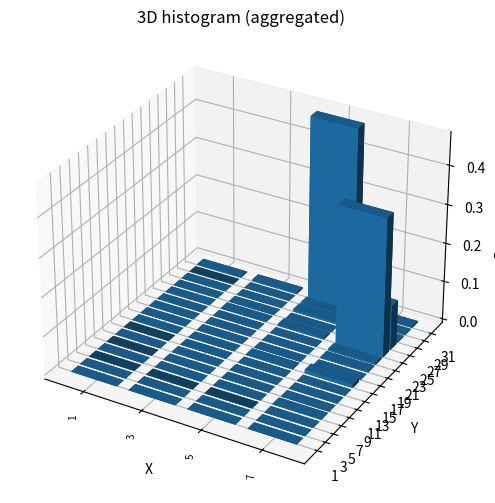

Reproduce this figure in Python.
import random
import math
from collections import Counter
import numpy as np
import matplotlib.pyplot as plt
from mpl_toolkits.mplot3d import Axes3D  # noqa: F401


# =============================
# Helpers
# =============================

def sigmoid(z: float) -> float:
    if z >= 0:
        ez = math.exp(-z)
        return 1.0 / (1.0 + ez)
    else:
        ez = math.exp(z)
        return ez / (1.0 + ez)

def decode_from_bits(bit_list):
    val = 0
    for b in bit_list:
        val = (val << 1) | b
    return val

def decode_xy(s: dict, x_bits: int, y_bits: int) -> tuple[int, int]:
    xb = [s[f"x{k}"] for k in range(x_bits - 1, 0, -1)] + [1]
    yb = [s[f"y{k}"] for k in range(y_bits - 1, 0, -1)] + [1]
    X = decode_from_bits(xb)
    Y = decode_from_bits(yb)
    return X, Y

def energy(s: dict, F: int, x_bits: int, y_bits: int) -> int:
    X, Y = decode_xy(s, x_bits, y_bits)
    d = X * Y - F
    return d * d

def local_energy_diff(s: dict, var: str, F: int, x_bits: int, y_bits: int) -> int:
    old = s[var]

    s[var] = 0
    e0 = energy(s, F, x_bits, y_bits)

    s[var] = 1
    e1 = energy(s, F, x_bits, y_bits)

    s[var] = old
    return e0 - e1

def update_bit(
    s: dict,
    var: str,
    F: int,
    x_bits: int,
    y_bits: int,
    mode: str = "rule",
    p_good: float = 0.875,
    beta: float = 0.01
):
    diff = local_energy_diff(s, var, F, x_bits, y_bits)
    r = random.random()

    if mode == "rule":
        if diff > 0:
            s[var] = 1 if r < p_good else 0
        elif diff < 0:
            s[var] = 0 if r < p_good else 1
        else:
            s[var] = 1 if r < 0.5 else 0

    elif mode == "sigmoid":
        p1 = sigmoid(beta * diff)
        s[var] = 1 if r < p1 else 0

    elif mode == "deterministic":
        s[var] = 1 if diff >= 0 else 0

    else:
        raise ValueError(f"Unknown mode: {mode}. Use 'rule' or 'sigmoid' or 'deterministic'.")

def run_sampler(
    F: int,
    x_bits: int,
    y_bits: int,
    steps: int = 300000,
    burn_in: int = 30000,
    sample_every: int = 10,
    seed: int = 0,
    mode: str = "rule",
    p_good: float = 0.875,
    beta: float = 0.01
):
    assert x_bits >= 2 and y_bits >= 2, "Need at least 2 bits because LSB is fixed to 1."
    random.seed(seed)

    s = {}
    for k in range(1, x_bits):
        s[f"x{k}"] = random.randint(0, 1)
    for k in range(1, y_bits):
        s[f"y{k}"] = random.randint(0, 1)

    nodes = [f"x{k}" for k in range(1, x_bits)] + [f"y{k}" for k in range(1, y_bits)]

    counts = Counter()
    samples = []

    for t in range(steps):
        v = random.choice(nodes)
        update_bit(s, v, F, x_bits, y_bits, mode=mode, p_good=p_good, beta=beta)

        if t >= burn_in and ((t - burn_in) % sample_every == 0):
            X, Y = decode_xy(s, x_bits, y_bits)
            counts[(X, Y)] += 1
            samples.append((X, Y))

    return counts, samples


# =============================
# run many chains & aggregate (with run-level success)
# =============================
def run_sampler_repeated(
    F: int,
    x_bits: int,
    y_bits: int,
    n_runs: int = 20,
    steps: int = 300000,
    burn_in: int = 30000,
    sample_every: int = 10,
    base_seed: int = 0,
    mode: str = "rule",
    p_good: float = 0.875,
    beta: float = 0.01,
    collect_samples: bool = False,
):
    """
    Repeat sampling n_runs times (independent chains), aggregate counts.

    Run-level success definition:
    - A run is SUCCESS if it ever samples any (X, Y) with X*Y == F at least once.

    Returns:
      aggregated_counts, aggregated_samples (optional), success_runs, success_rate
    """
    aggregated_counts = Counter()
    aggregated_samples = [] if collect_samples else None

    success_runs = 0

    for i in range(n_runs):
        seed_i = base_seed + i
        counts_i, samples_i = run_sampler(
            F=F, x_bits=x_bits, y_bits=y_bits,
            steps=steps, burn_in=burn_in, sample_every=sample_every,
            seed=seed_i,
            mode=mode,
            p_good=p_good,
            beta=beta
        )

        # run-level success: this run ever hits a correct factorization
        run_success = any((X * Y == F) and (c > 0) for (X, Y), c in counts_i.items())
        if run_success:
            success_runs += 1

        aggregated_counts.update(counts_i)
        if collect_samples:
            aggregated_samples.extend(samples_i)

    success_rate = (success_runs / n_runs) if n_runs > 0 else 0.0
    return aggregated_counts, aggregated_samples, success_runs, success_rate


def plot_3d_hist(counts, x_bits, y_bits, title="3D histogram of (X,Y)"):
    X_vals = list(range(1, 2**x_bits, 2))
    Y_vals = list(range(1, 2**y_bits, 2))

    total = sum(counts.values()) if sum(counts.values()) > 0 else 1

    xx, yy = np.meshgrid(np.arange(len(X_vals)), np.arange(len(Y_vals)))
    xpos = xx.ravel()
    ypos = yy.ravel()
    zpos = np.zeros_like(xpos, dtype=float)

    dz = []
    for Y in Y_vals:
        for X in X_vals:
            dz.append(counts.get((X, Y), 0) / total)
    dz = np.array(dz, dtype=float)

    dx = 0.8 * np.ones_like(dz)
    dy = 0.8 * np.ones_like(dz)

    fig = plt.figure(figsize=(12, 6))
    ax = fig.add_subplot(111, projection="3d")
    ax.bar3d(xpos, ypos, zpos, dx, dy, dz, shade=True)

    ax.set_xticks(np.arange(len(X_vals)) + 0.4)
    ax.set_xticklabels([str(v) for v in X_vals], rotation=90, fontsize=7)
    ax.set_yticks(np.arange(len(Y_vals)) + 0.4)
    ax.set_yticklabels([str(v) for v in Y_vals])

    ax.set_xlabel("X")
    ax.set_ylabel("Y")
    ax.set_zlabel("Probability")
    ax.set_title(title)

    plt.tight_layout()
    plt.show()


# =============================
# Main
# =============================
if __name__ == "__main__":

    F = 161
    x_bits = 3
    y_bits = 5

    steps = 50000
    burn_in = 5000
    sample_every = 10
    seed = 42

    update_mode = "rule"
    p_good = 127/128
    beta = 3 / 2**(x_bits + y_bits)

    # number of independent runs
    n_runs = 10

    counts, samples, success_runs, success_rate = run_sampler_repeated(
        F=F, x_bits=x_bits, y_bits=y_bits,
        n_runs=n_runs,
        steps=steps, burn_in=burn_in, sample_every=sample_every,
        base_seed=seed,
        mode=update_mode,
        p_good=p_good,
        beta=beta,
        collect_samples=False,
    )

    total = sum(counts.values()) if sum(counts.values()) > 0 else 1
    print(f"Aggregated over n_runs={n_runs}, total_samples={total}")
    print(f"Run success: {success_runs}/{n_runs} ({success_rate:.4%})")

    for (X, Y), c in counts.most_common(15):
        print(f"X={X}, Y={Y}, X*Y={X*Y}, freq={c/total:.4f}", end="")
        if X * Y == F:
            print(" -- CORRECT!")
        else:
            print()

    plot_3d_hist(
        counts,
        x_bits,
        y_bits,
        title=f"3D histogram (aggregated)"
    )
